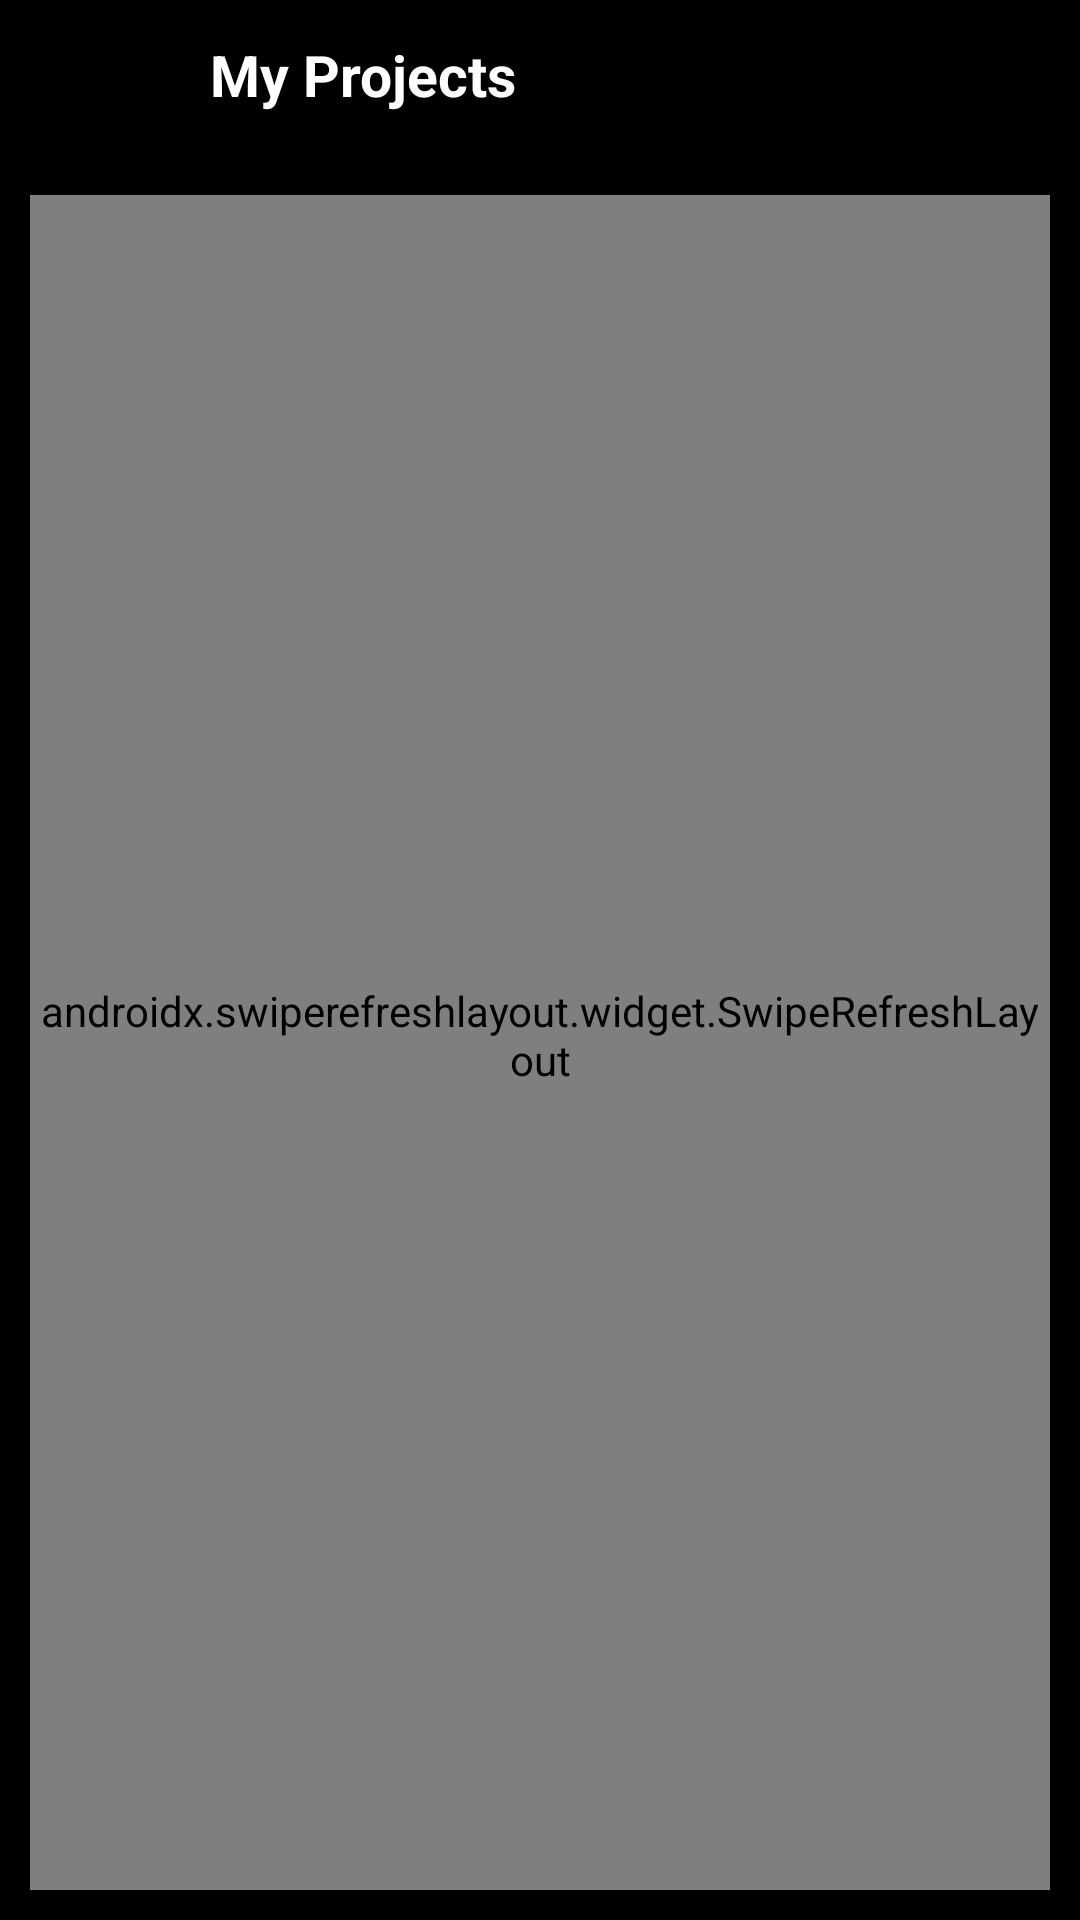

Write the Android layout XML for this screen, with the resource values it uses.
<!-- AndroidManifest.xml: application theme AppTheme -->
<!-- res/layout/activity_my_projects_acivity.xml -->
<?xml version="1.0" encoding="utf-8"?>
<LinearLayout
    xmlns:android="http://schemas.android.com/apk/res/android"
    xmlns:app="http://schemas.android.com/apk/res-auto"
    xmlns:tools="http://schemas.android.com/tools"
    android:layout_width="match_parent"
    android:layout_height="match_parent"
    tools:context=".RecentyReleasedActivity"
    android:background="@color/black"
    android:paddingStart="10dp"
    android:paddingEnd="10dp"
    android:paddingBottom="10dp"
    android:orientation="vertical">

    <LinearLayout
        android:layout_width="match_parent"
        android:layout_height="50dp"
        android:background="@color/black"
        android:gravity="center_vertical"
        android:orientation="horizontal"
        android:id="@+id/TopAppBarMyProjects">

        <ImageView
            android:layout_width="30dp"
            android:layout_height="30dp"
            android:src="@drawable/ic_chevron_left_white_24dp"
            android:id="@+id/ImageViewBackMyProjects"/>


        <androidx.appcompat.widget.AppCompatTextView
            android:layout_width="wrap_content"
            android:layout_height="wrap_content"
            android:text="My Projects"
            android:textColor="@color/white"
            android:textSize="19sp"
            android:textStyle="bold"
            android:layout_marginStart="30dp"/>

    </LinearLayout>

    <androidx.swiperefreshlayout.widget.SwipeRefreshLayout
        android:layout_width="match_parent"
        android:layout_height="match_parent"
        android:id="@+id/refreshMyProjects"
        android:paddingBottom="5dp"
        android:layout_marginTop="15dp">

        <androidx.recyclerview.widget.RecyclerView
            android:id="@+id/recyclerViewMyProjects"
            android:layout_width="match_parent"
            android:layout_height="match_parent"
            android:nestedScrollingEnabled="true">

        </androidx.recyclerview.widget.RecyclerView>

    </androidx.swiperefreshlayout.widget.SwipeRefreshLayout>

</LinearLayout>
<!-- resources referenced by this layout -->
<resources>
  <color name="black">#FF000000</color>
  <color name="white">#ffffff</color>
  <style name="AppTheme" parent="Theme.AppCompat.Light.NoActionBar">
          
          <item name="colorPrimary">@color/black</item>
          <item name="colorPrimaryDark">@color/black</item>
          <item name="colorAccent">@color/pink</item>
      </style>
  <color name="pink">#fe104d</color>
</resources>
